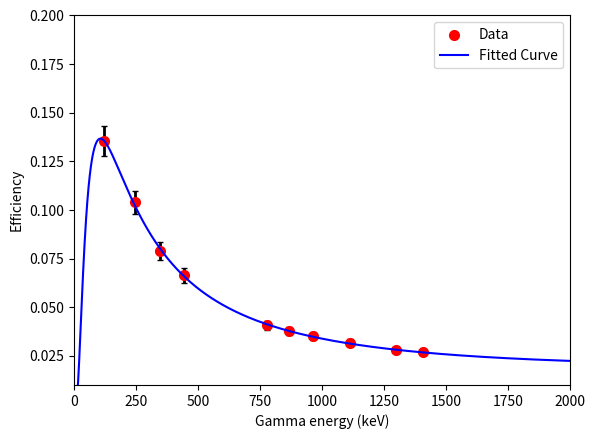
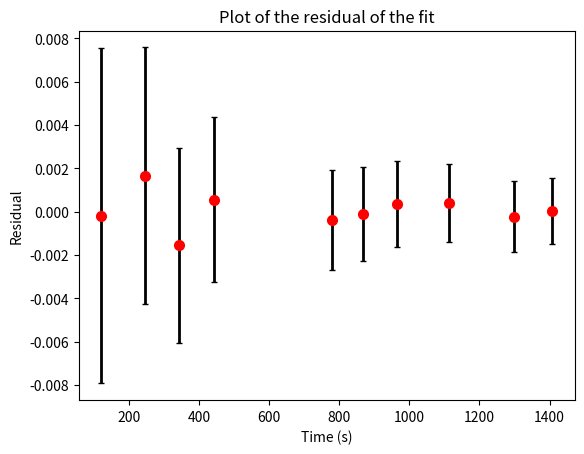
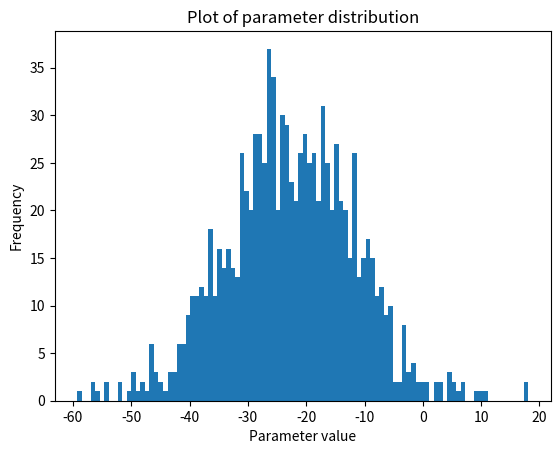

Source code (Python) for these figures, in order:
#!/usr/bin/env python3
# -*- coding: utf-8 -*-
"""
Created on Wed Feb 19 12:00:16 2025

@author: ethansumner
"""

import numpy as np
import matplotlib.pyplot as plt
from scipy.optimize import curve_fit 
import pandas as pd 
import scipy.optimize as opt

#define efficiency polynomial
def spec_function(energy,a0,a1,a2,a3):
    polynomial = a0 + a1*np.log(energy)**1 + a2*np.log(energy)**2 + a3*np.log(energy)**3 
    return np.exp(polynomial)

#get data
folderpath = "/Users/ljb841@student.bham.ac.uk/gamma_spec/deuteron_hpge/hpge_results_b03_291124/calibration"
filename = "1cm.txt"
def parse_txt(file):
    file_path = f"{folderpath}/{file}"
    with open(file_path,'r') as data_file:
        file_contents = data_file.readlines()       
    #return x,y,errors

x_data = [121.7817
,244.6974
,344.2785
,443.9606
,778.9045
,867.3800
,964.0570
#,1085.837
,1112.076
,1408.013
,1299.140]
y_data = [1.04E-01 *1.3
,6.66E-02 *1.56 
,5.52E-02 *1.43
,4.45E-02 *1.49
,2.58E-02 *1.58
,2.09E-02 *1.80
,2.25E-02 *1.56
#,2.33E-02 *1.46
,2.03E-02 *1.56
,1.65E-02 *1.62
,1.70E-02 *1.64]
errors = [5.95E-03 *1.3
,3.80E-03 *1.56 
,3.14E-03 *1.43
,2.55E-03 *1.49
,1.47E-03 *1.58
,1.20E-03 *1.80
,1.28E-03 *1.56
#,1.33E-03 *1.46
,1.16E-03 *1.56
,9.43E-04 *1.62
,9.99E-04 *1.64]

#SINGLE FITTING OF DATA
params, covs  = curve_fit(spec_function, x_data, y_data, p0=[0,0,0,0],sigma=errors,absolute_sigma=True)

a0, a1,a2,a3 = params #need this bit to unpack the tuple 
errs = np.sqrt(np.diag(covs))
a0_err,a1_err,a2_err,a3_err = errs
#calculated fitted data and find the residuals etc
fit_data = spec_function(x_data, *params)
residuals = y_data - fit_data 
chi_squared = np.sum((residuals / errors) ** 2)
dof = len(y_data) - len(params)  # Degrees of freedom
reduced_chi_squared = chi_squared / dof

print(f"Estimated Single Fit Parameters: \n a0 = {a0}+/-{a0_err}, a1 = {a1}+/-{a1_err}, a2 = {a2}+/-{a2_err}, a3 = {a3}+/-{a3_err} \n rChi2 = {reduced_chi_squared}")

# #plot data 
# plt.scatter(x_data, y_data, label="Data", c='r',marker='o',lw=2)
# plt.plot(np.arange(1,2000), spec_function(np.arange(1,2000), a0,a1,a2,a3), label="Fitted Curve", color='blue')
# plt.errorbar(x_data, y_data, yerr=errors,lw=2,capsize=2,color='k',zorder=-1,fmt='none')
# plt.legend()
# plt.xlim(1,2000)
# plt.ylim(1e-2,2e-1)
# plt.xlabel("Gamma energy (keV)")
# plt.ylabel("Efficiency")
# plt.savefig("function.png")
# plt.close()
# #plot residuals 
# plt.scatter(x_data, residuals,c='r',marker='o',lw=2)
# plt.errorbar(x_data, residuals,yerr=errors,lw=2,capsize=2,color='k',zorder=-1,fmt='none')
# plt.title("Plot of the residual of the fit")
# plt.xlabel("Time (s)")
# plt.ylabel("Residual")
# plt.savefig("residuals.png")
# plt.close()

#MONTE CARLO METHOD
N = 1000
a_samples = []
a1_samples = []
a2_samples = []
a3_samples = []
a_covs_samples = []


for i in range(N):
    y_mc = y_data +np.random.normal(size=len(y_data), scale=errors )
    try:
        params_mc, covs_mc = curve_fit(spec_function, x_data, y_mc, p0=[a0,a1,a2,a3],sigma=errors, absolute_sigma=True)
        #a_samples, a1_samples,a2_samples,a3_samples = params_mc #need this bit to unpack the tuple 
        a_samples.append(params_mc[0])
        a1_samples.append(params_mc[1])
        a2_samples.append(params_mc[2])
        a3_samples.append(params_mc[3])
        a_covs_samples.append(covs_mc[0][0])

    except RuntimeError:
        pass  # Skip failed fits

# Compute mean parameter values and uncertainties
a_mc =  np.mean(a_samples)
a1_mc = np.mean(a1_samples)
a2_mc = np.mean(a2_samples)
a3_mc = np.mean(a3_samples)
a_err_mc  = np.std(a_samples)/np.sqrt(N)
a1_err_mc = np.std(a1_samples)/np.sqrt(N)
a2_err_mc = np.std(a2_samples)/np.sqrt(N)
a3_err_mc = np.std(a3_samples)/np.sqrt(N)

#calculated fitted data and find the residuals etc for MC
fit_data_mc = spec_function(x_data,  a_mc,a1_mc,a2_mc,a3_mc)
residuals_mc = y_data - fit_data_mc 
chi_squared_mc = np.sum((residuals_mc / errors) ** 2)
reduced_chi_squared_mc = chi_squared_mc / dof

print(f"Estimated MC Parameters: \n a0 = {a_mc}+/-{a_err_mc}, a1 = {a1_mc}+/-{a1_err_mc}, a2 = {a2_mc}+/-{a2_err_mc}, a3 = {a3_mc}+/-{a3_err_mc} \n rChi2 = {reduced_chi_squared_mc} ")

#plot MC data
plt.scatter(x_data, y_data, label="Data", c='r',marker='o',lw=2)
plt.plot(np.arange(1,2000), spec_function(np.arange(1,2000), a_mc,a1_mc,a2_mc,a3_mc), label="Fitted Curve", color='blue')
plt.errorbar(x_data, y_data, yerr=errors,lw=2,capsize=2,color='k',zorder=-1,fmt='none')
plt.legend()
plt.xlim(0,2000)
plt.ylim(1e-2,2e-1)
plt.xlabel("Gamma energy (keV)")
plt.ylabel("Efficiency")
plt.savefig("mc_function.png")
plt.close()
#plot MC residuals 
plt.scatter(x_data, residuals_mc,c='r',marker='o',lw=2)
plt.errorbar(x_data, residuals_mc,yerr=errors,lw=2,capsize=2,color='k',zorder=-1,fmt='none')
plt.title("Plot of the residual of the fit")
plt.xlabel("Time (s)")
plt.ylabel("Residual")
plt.savefig("mc_residuals.png")
plt.close()
# plot distribution of params
plt.hist(a_samples, 100)
plt.title("Plot of parameter distribution")
plt.xlabel("Parameter value")
plt.ylabel("Frequency")
plt.savefig("mc_param_dist.png")
plt.close()
